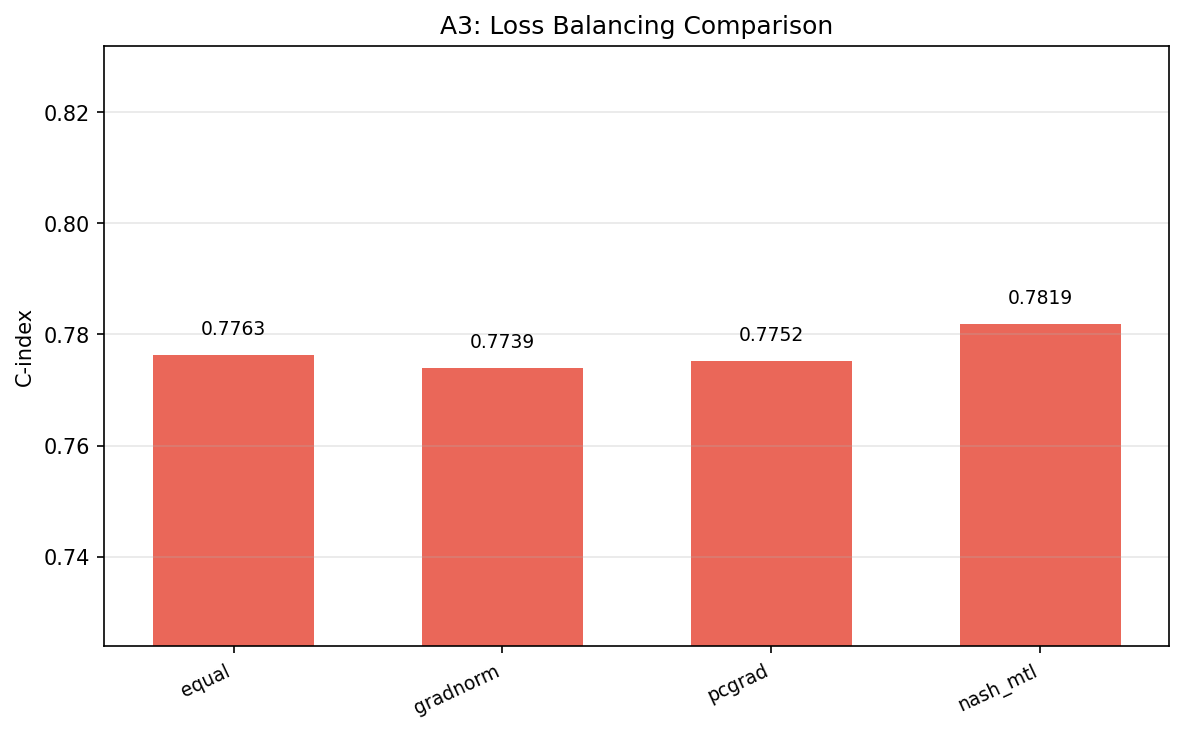

Data behind this chart, as committed beside it:
method, cindex
equal, 0.7763
gradnorm, 0.7739
pcgrad, 0.7752
nash_mtl, 0.7819
